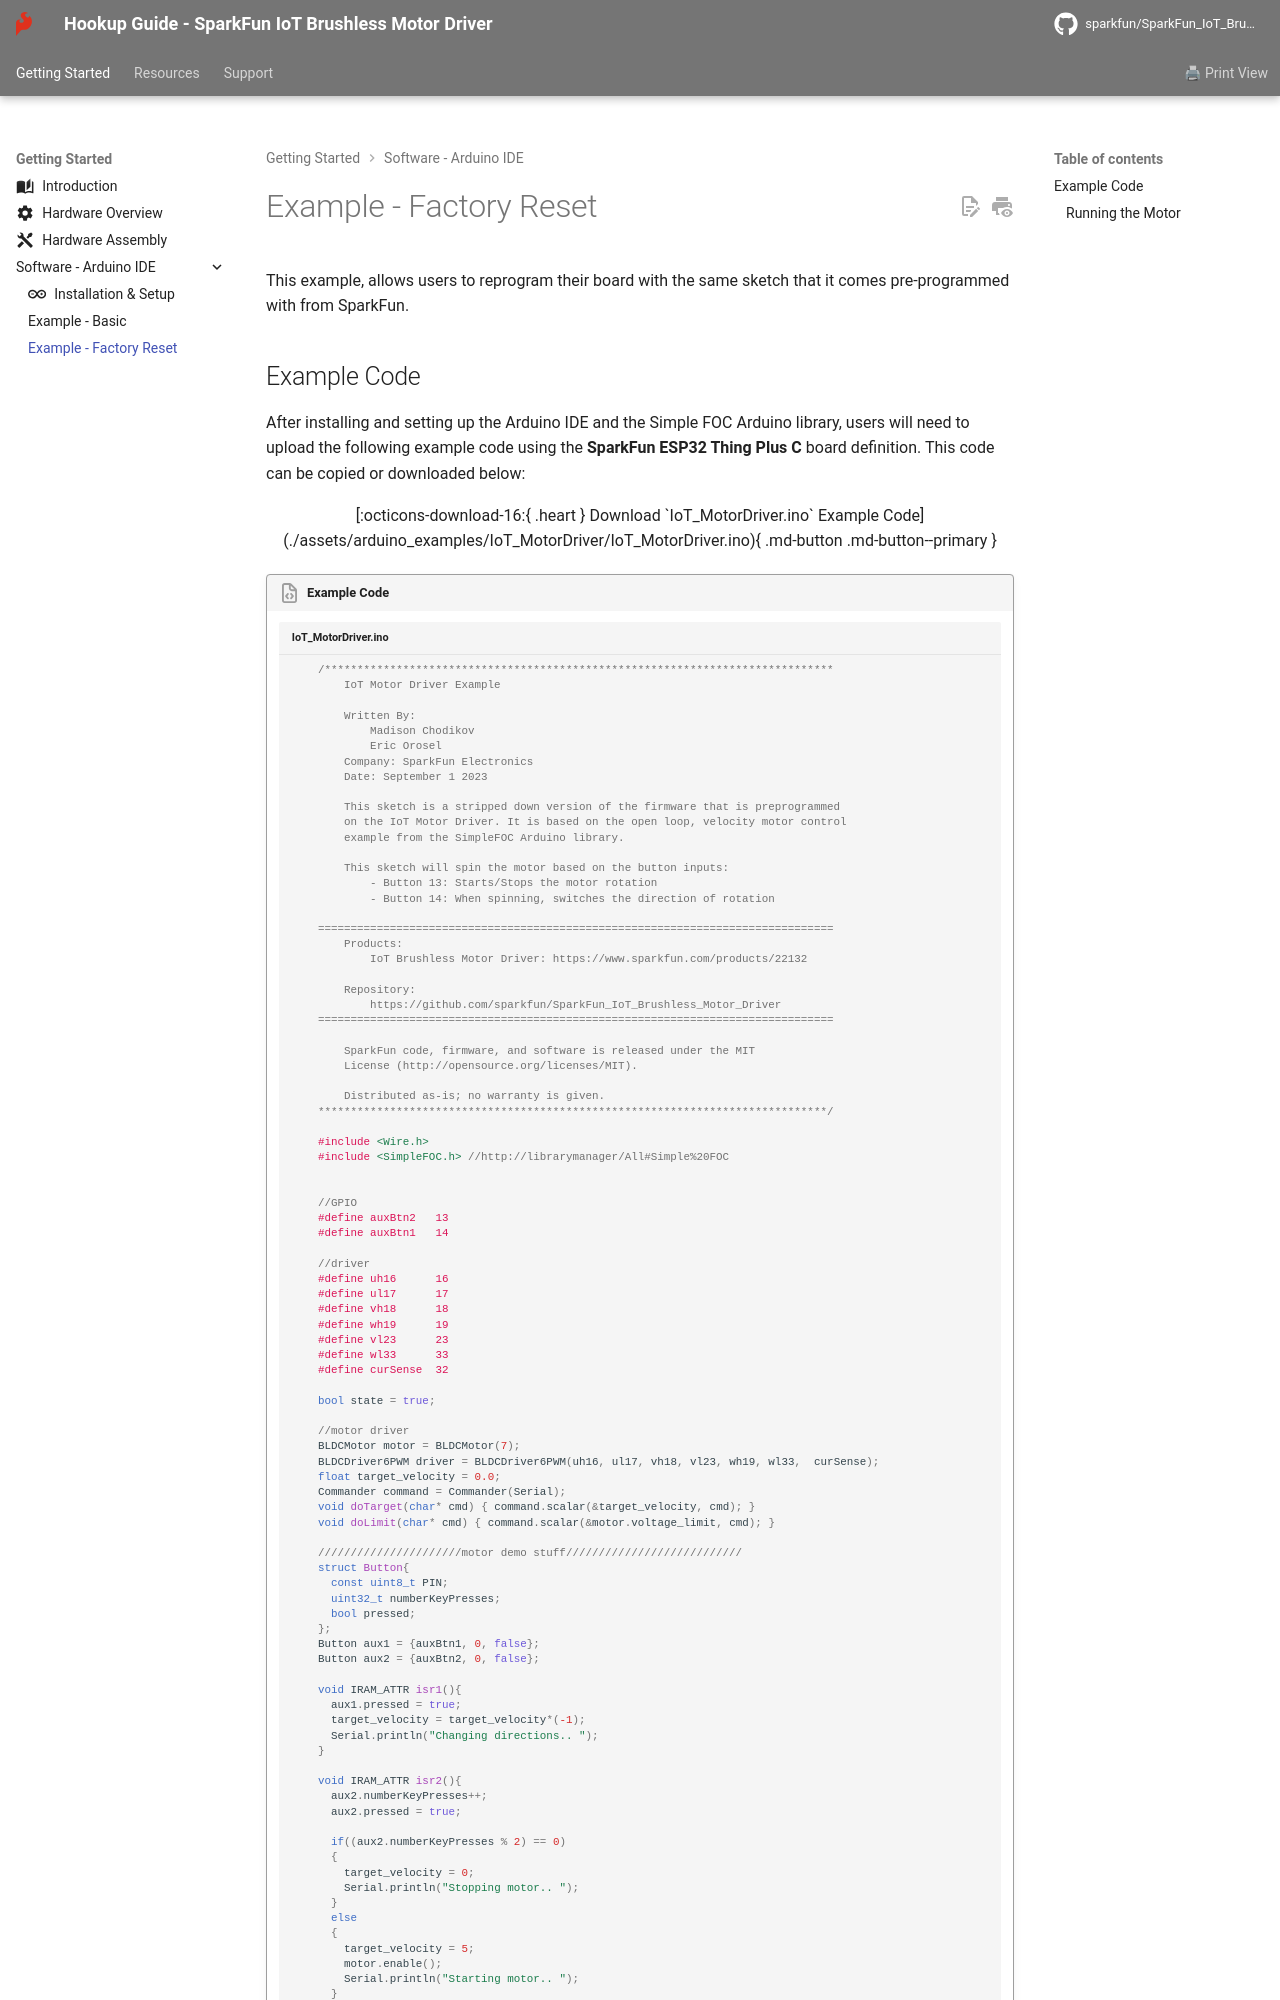

repository: sparkfun/SparkFun_IoT_Brushless_Motor_Driver · page: example-factory/index.html · generator: mkdocs

This example, allows users to reprogram their board with the same sketch that it comes pre-programmed with from SparkFun.


## Example Code
After installing and setting up the Arduino IDE and the Simple FOC Arduino library, users will need to upload the following example code using the **SparkFun ESP32 Thing Plus C** board definition. This code can be copied or downloaded below:

<center>
[:octicons-download-16:{ .heart } Download `IoT_MotorDriver.ino` Example Code](./assets/arduino_examples/IoT_MotorDriver/IoT_MotorDriver.ino){ .md-button .md-button--primary }
</center>

!!! code "Example Code"
	``` c++ title="IoT_MotorDriver.ino"
		--8<-- "./docs/assets/arduino_examples/IoT_MotorDriver/IoT_MotorDriver.ino"
	```
